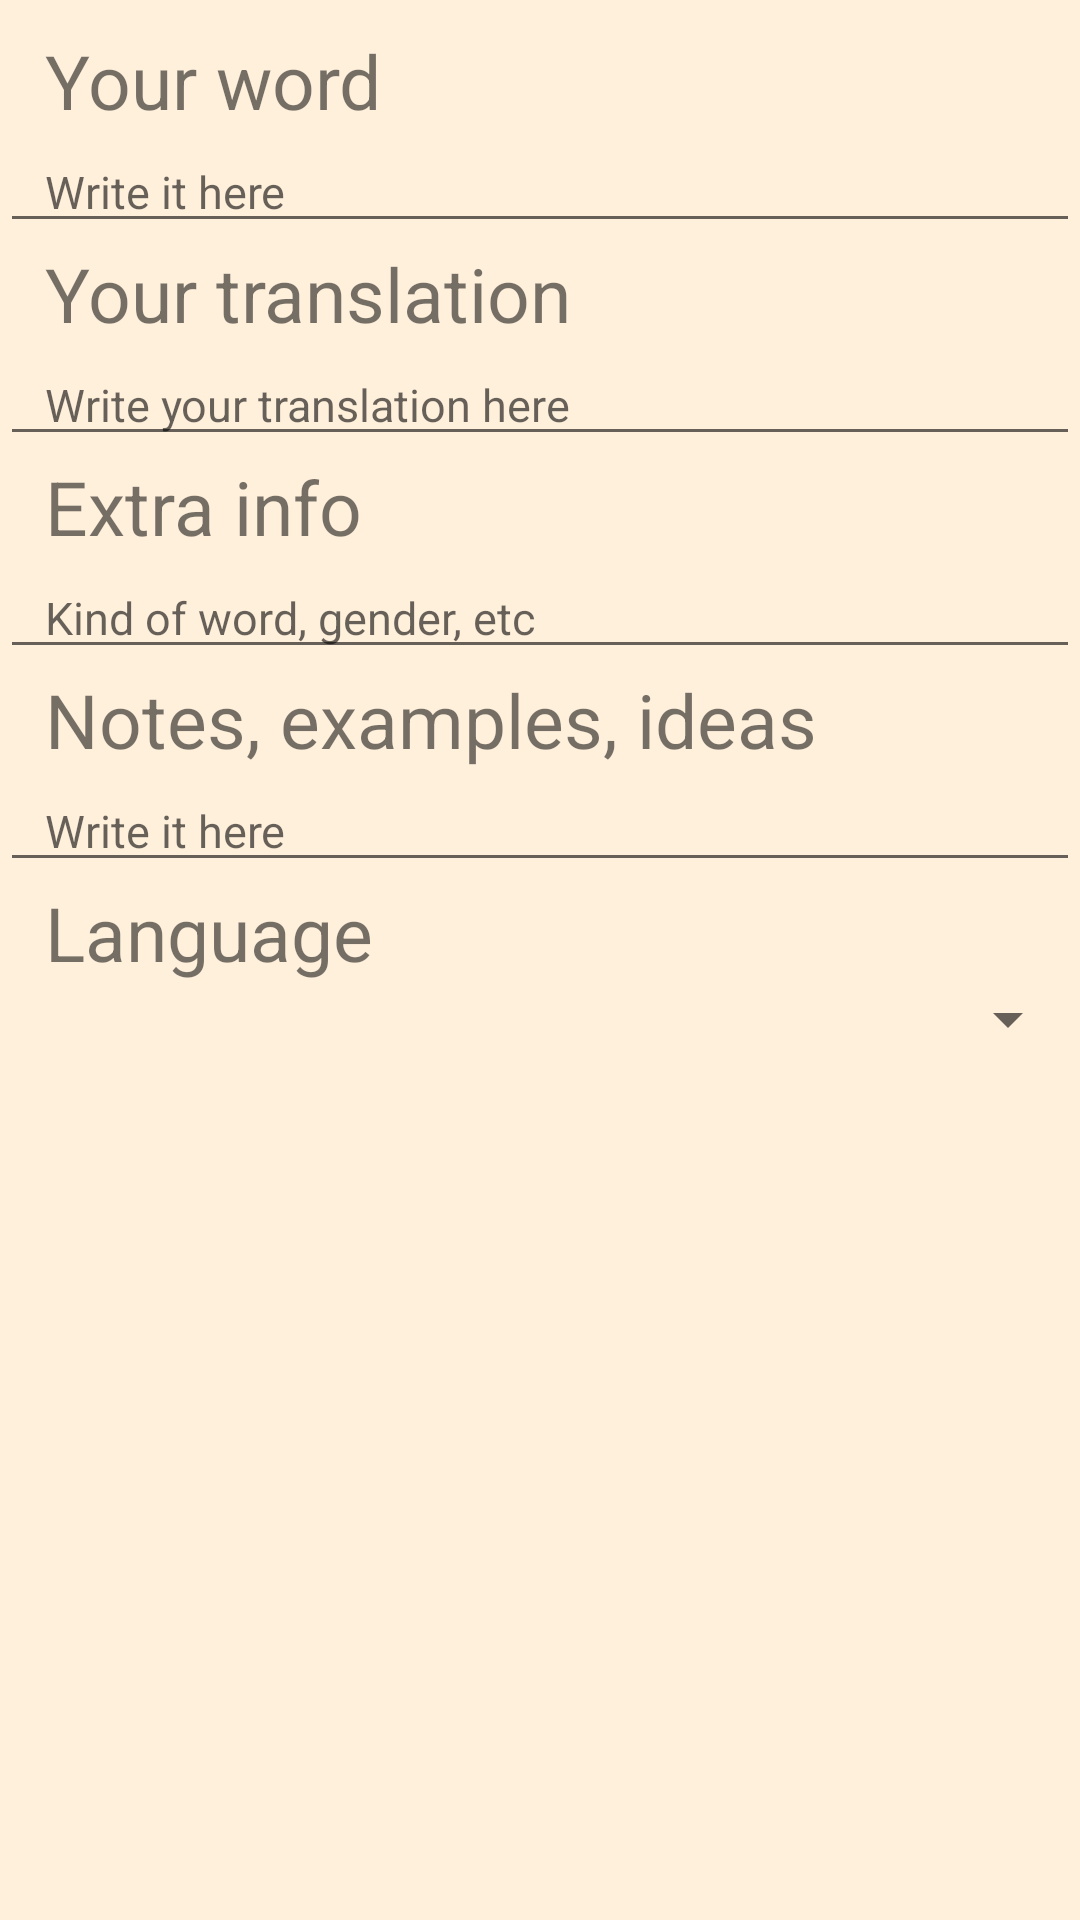

Here is an Android app screen rendered from its layout file. Give the layout XML and the strings, colors and styles it references.
<!-- AndroidManifest.xml: application theme AppTheme -->
<!-- res/layout/editing.xml -->
<?xml version="1.0" encoding="utf-8"?>
<ScrollView xmlns:android="http://schemas.android.com/apk/res/android"
    android:layout_height="match_parent"
    android:layout_width="match_parent"
    xmlns:app="http://schemas.android.com/apk/res-auto">

    <LinearLayout
        android:orientation="vertical"
        android:layout_width="match_parent"
        android:layout_height="match_parent">
        
        <TextView
            android:layout_width="match_parent"
            android:layout_height="wrap_content"
            android:id="@+id/moten1text"
            android:paddingTop="10dp"
            android:text="@string/editPalabra"
            android:paddingLeft="15dp"
            android:textSize="25dp"/>
        <EditText
            android:layout_width="match_parent"
            android:layout_height="wrap_content"
            android:id="@+id/moten1edit"
            android:hint="@string/hintPalabra"
            android:paddingLeft="15dp"
            android:textSize="15dp"/>

        <TextView
            android:layout_width="match_parent"
            android:layout_height="wrap_content"
            android:id="@+id/moten2text"
            android:text="@string/editTraduccion"
            android:paddingLeft="15dp"
            android:textSize="25dp"/>
        <EditText
            android:layout_width="match_parent"
            android:layout_height="wrap_content"
            android:id="@+id/moten2edit"
            android:hint="@string/hintTraduccion"
            android:paddingLeft="15dp"
            android:textSize="15dp"/>

        <TextView
            android:layout_width="match_parent"
            android:layout_height="wrap_content"
            android:id="@+id/tipotext"
            android:text="@string/editTipo"
            android:paddingLeft="15dp"
            android:textSize="25dp"/>
        <EditText
            android:layout_width="match_parent"
            android:layout_height="wrap_content"
            android:id="@+id/tipoedit"
            android:hint="@string/hintTipo"
            android:paddingLeft="15dp"
            android:textSize="15dp"/>


        <TextView
            android:layout_width="match_parent"
            android:layout_height="wrap_content"
            android:id="@+id/notatext"
            android:text="@string/editNotas"
            android:paddingLeft="15dp"
            android:textSize="25dp"/>
        <EditText
            android:layout_width="match_parent"
            android:layout_height="wrap_content"
            android:id="@+id/notaedit"
            android:hint="@string/hintNotas"
            android:paddingLeft="15dp"
            android:textSize="15dp"/>

        <TextView
            android:layout_width="match_parent"
            android:layout_height="wrap_content"
            android:id="@+id/idiomatext"
            android:text="@string/editIdioma"
            android:paddingLeft="15dp"
            android:textSize="25dp"/>
        <Spinner
            android:id="@+id/spinnerLangue"
            android:layout_width="match_parent"
            android:layout_height="wrap_content"
            android:paddingLeft="15dp"/>

    </LinearLayout>

</ScrollView>
<!-- resources referenced by this layout -->
<resources>
  <string name="editIdioma">Language</string>
  <string name="editNotas">Notes, examples, ideas</string>
  <string name="editPalabra">Your word</string>
  <string name="editTipo">Extra info</string>
  <string name="editTraduccion">Your translation</string>
  <string name="hintNotas">Write it here</string>
  <string name="hintPalabra">Write it here</string>
  <string name="hintTipo">Kind of word, gender, etc</string>
  <string name="hintTraduccion">Write your translation here</string>
  <style name="AppTheme" parent="Theme.AppCompat.Light.DarkActionBar">
          
          <item name="android:colorBackground">@color/background_material_light</item>
      </style>
  <color name="background_material_light">#fff0dc</color>
</resources>
